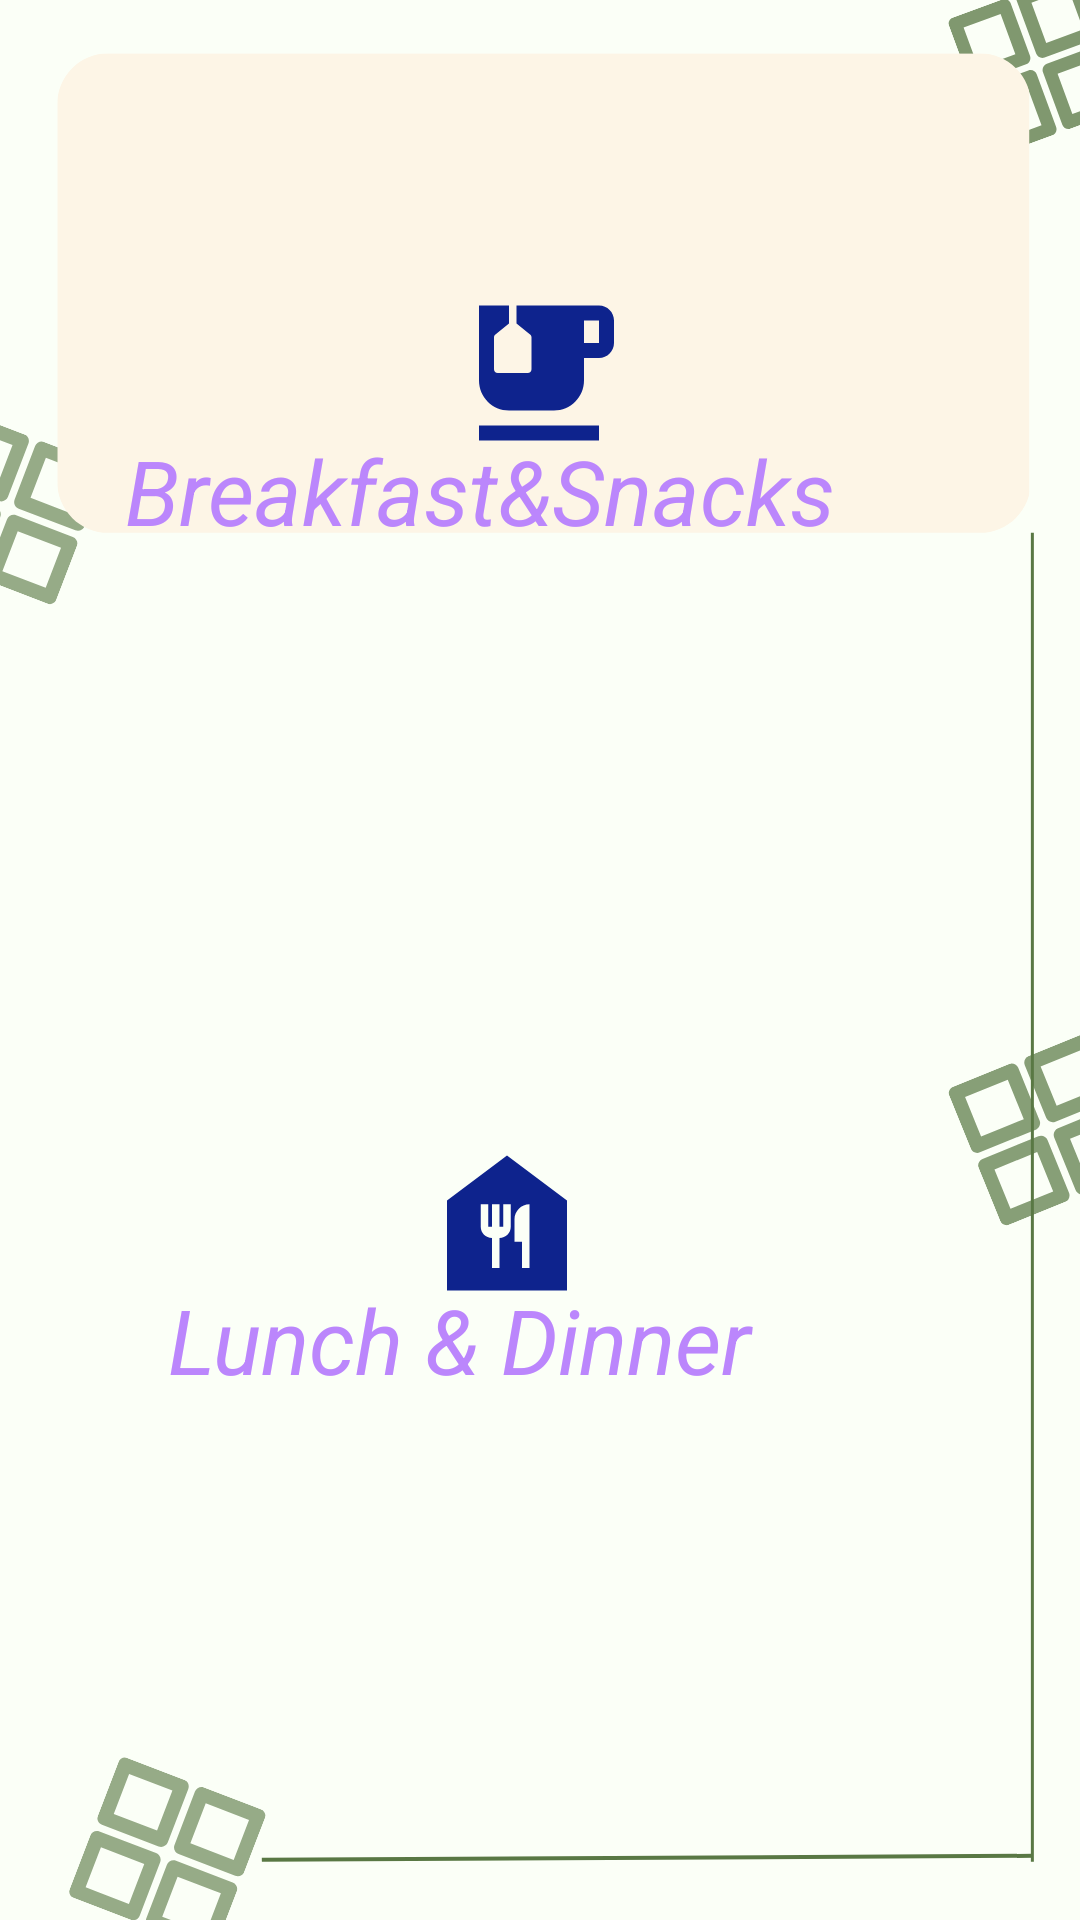

This screen was rendered from an Android layout file. Write that file and the resources it references.
<!-- AndroidManifest.xml: application theme Theme.Meacks -->
<!-- res/layout/activity_menu.xml -->
<?xml version="1.0" encoding="utf-8"?>
<androidx.constraintlayout.widget.ConstraintLayout xmlns:android="http://schemas.android.com/apk/res/android"
    xmlns:app="http://schemas.android.com/apk/res-auto"
    xmlns:tools="http://schemas.android.com/tools"
    android:layout_width="match_parent"
    android:layout_height="match_parent"
    android:background="@drawable/menu"
    tools:context=".menu">

    <ImageButton
        android:id="@+id/snacksbtn"
        android:layout_width="276dp"
        android:layout_height="166dp"
        android:background="@color/green"
        android:contentDescription="TODO"
        app:layout_constraintBottom_toTopOf="@+id/imageButton2"
        app:layout_constraintEnd_toEndOf="parent"
        app:layout_constraintHorizontal_bias="0.496"
        app:layout_constraintStart_toStartOf="parent"
        app:layout_constraintTop_toTopOf="parent"
        app:layout_constraintVertical_bias="0.271"
        app:srcCompat="@drawable/baseline_emoji_food_beverage_24"
        tools:ignore="MissingConstraints" />

    <ImageButton
        android:id="@+id/imageButton2"
        android:layout_width="284dp"
        android:layout_height="177dp"
        android:background="@color/green"
        android:contentDescription="TODO"
        app:layout_constraintBottom_toBottomOf="parent"
        app:layout_constraintEnd_toEndOf="parent"
        app:layout_constraintHorizontal_bias="0.354"
        app:layout_constraintStart_toStartOf="parent"
        app:layout_constraintTop_toTopOf="parent"
        app:layout_constraintVertical_bias="0.689"
        app:srcCompat="@drawable/baseline_food_bank_24"
        tools:ignore="MissingConstraints" />

    <TextView
        android:id="@+id/snacks"
        android:layout_width="294dp"
        android:layout_height="64dp"
        android:text="Breakfast&amp;Snacks"
        android:textColor="#FFBB86FC"
        android:textSize="30dp"
        android:textStyle="italic"
        app:layout_constraintBottom_toBottomOf="@+id/snacksbtn"
        app:layout_constraintEnd_toEndOf="@+id/snacksbtn"
        app:layout_constraintHorizontal_bias="0.0"
        app:layout_constraintStart_toStartOf="@+id/snacksbtn"
        app:layout_constraintTop_toTopOf="@+id/snacksbtn"
        app:layout_constraintVertical_bias="1.0" />

    <TextView
        android:id="@+id/textView3"
        android:layout_width="265dp"
        android:layout_height="58dp"
        android:text="Lunch &amp; Dinner"
        android:textColor="#FFBB86FC"
        android:textSize="30dp"
        android:textStyle="italic"
        app:layout_constraintBottom_toBottomOf="parent"
        app:layout_constraintEnd_toEndOf="parent"
        app:layout_constraintHorizontal_bias="0.589"
        app:layout_constraintStart_toStartOf="parent"
        app:layout_constraintTop_toTopOf="@+id/imageButton2"
        app:layout_constraintVertical_bias="0.408"
        tools:ignore="MissingConstraints" />
</androidx.constraintlayout.widget.ConstraintLayout>
<!-- resources referenced by this layout -->
<resources>
  <!-- drawable baseline_emoji_food_beverage_24 (drawable) -->
  <vector android:height="60dp" android:tint="#0E238D"
      android:viewportHeight="24" android:viewportWidth="24"
      android:width="60dp" xmlns:android="http://schemas.android.com/apk/res/android">
      <path android:fillColor="@android:color/white" android:pathData="M20,3H9v2.4l1.81,1.45C10.93,6.94 11,7.09 11,7.24v4.26c0,0.28 -0.22,0.5 -0.5,0.5h-4C6.22,12 6,11.78 6,11.5V7.24c0,-0.15 0.07,-0.3 0.19,-0.39L8,5.4V3H4v10c0,2.21 1.79,4 4,4h6c2.21,0 4,-1.79 4,-4v-3h2c1.11,0 2,-0.9 2,-2V5C22,3.89 21.11,3 20,3zM20,8h-2V5h2V8z"/>
      <path android:fillColor="@android:color/white" android:pathData="M4,19h16v2h-16z"/>
  </vector>
  <!-- drawable baseline_food_bank_24 (drawable) -->
  <vector android:height="60dp" android:tint="#0E238D"
      android:viewportHeight="24" android:viewportWidth="24"
      android:width="60dp" xmlns:android="http://schemas.android.com/apk/res/android">
      <path android:fillColor="@android:color/white" android:pathData="M12,3L4,9v12h16V9L12,3zM12.5,12.5c0,0.83 -0.67,1.5 -1.5,1.5v4h-1v-4c-0.83,0 -1.5,-0.67 -1.5,-1.5v-3h1v3H10v-3h1v3h0.5v-3h1V12.5zM15,18h-1v-3.5h-1v-3c0,-1.1 0.9,-2 2,-2V18z"/>
  </vector>
  <!-- drawable menu: png bitmap (drawable, 51786 bytes) -->
  <style name="Theme.Meacks" parent="Theme.MaterialComponents.DayNight.DarkActionBar">
          
          <item name="colorPrimary">@color/purple_500</item>
          <item name="colorPrimaryVariant">@color/purple_700</item>
          <item name="colorOnPrimary">@color/white</item>
          
          <item name="colorSecondary">@color/teal_200</item>
          <item name="colorSecondaryVariant">@color/teal_700</item>
          <item name="colorOnSecondary">@color/black</item>
          
          <item name="android:statusBarColor">?attr/colorPrimaryVariant</item>
          
      </style>
  <!-- not gathered from this repository: default colours our renderer supplied (Android Studio template values) -->
  <color name="purple_500">#FF6200EE</color>
  <color name="purple_700">#FF3700B3</color>
  <color name="teal_200">#FF03DAC5</color>
  <color name="teal_700">#FF018786</color>
  <color name="black">#FF000000</color>
  <color name="white">#FFFFFFFF</color>
</resources>
